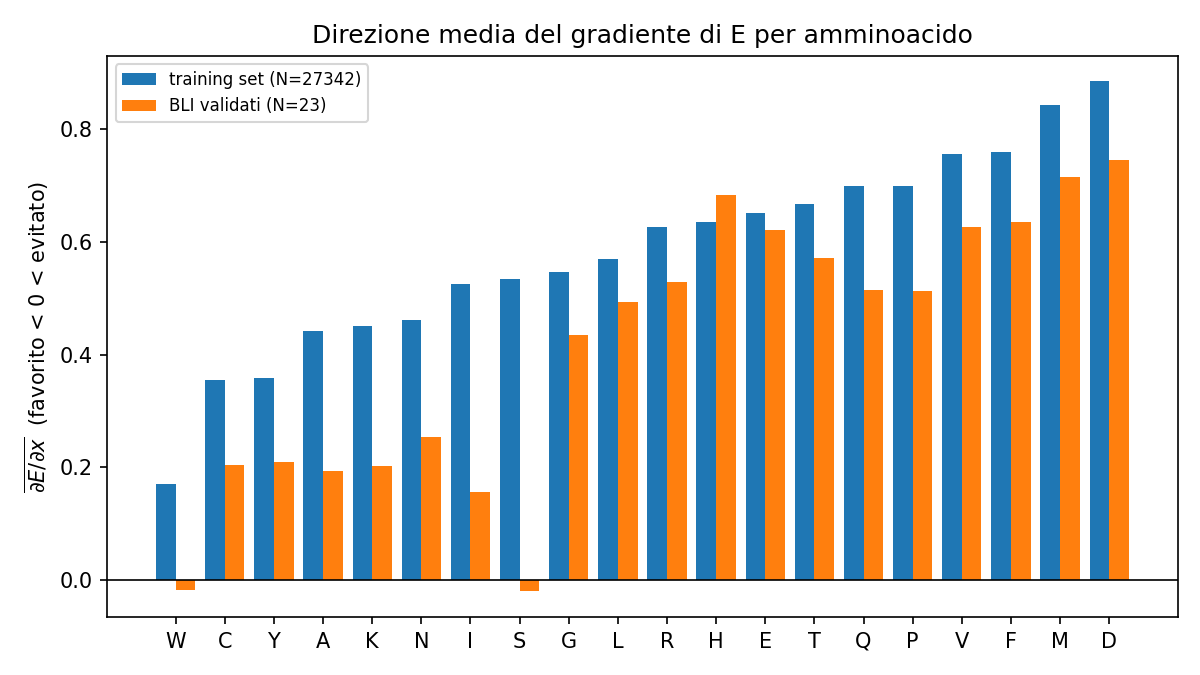

Values plotted in this chart, from the file beside it:
amino_acid, mean_gradient_training, std_gradient_training, mean_gradient_bli, std_gradient_bli, rank_training
W, 0.17, 1.544, -0.01737, 1.262, 1
C, 0.3553, 1.618, 0.204, 1.28, 2
Y, 0.3594, 1.241, 0.2086, 1.161, 3
A, 0.4425, 1.509, 0.1941, 1.376, 4
K, 0.4515, 1.553, 0.2017, 1.276, 5
N, 0.4614, 1.554, 0.2542, 1.315, 6
I, 0.5252, 1.545, 0.1566, 1.32, 7
S, 0.5341, 1.448, -0.02038, 1.168, 8
G, 0.5467, 1.275, 0.4342, 1.187, 9
L, 0.5705, 1.492, 0.4934, 1.227, 10
R, 0.6273, 1.554, 0.5298, 1.273, 11
H, 0.6362, 1.447, 0.6841, 1.309, 12
E, 0.6508, 1.436, 0.6211, 1.254, 13
T, 0.6672, 1.141, 0.5724, 0.9281, 14
Q, 0.6987, 1.483, 0.5148, 1.199, 15
P, 0.7002, 1.438, 0.5133, 1.104, 16
V, 0.7556, 1.456, 0.6274, 1.284, 17
F, 0.7593, 1.458, 0.6354, 1.205, 18
M, 0.844, 1.442, 0.7147, 1.337, 19
D, 0.8849, 1.461, 0.7454, 1.359, 20
